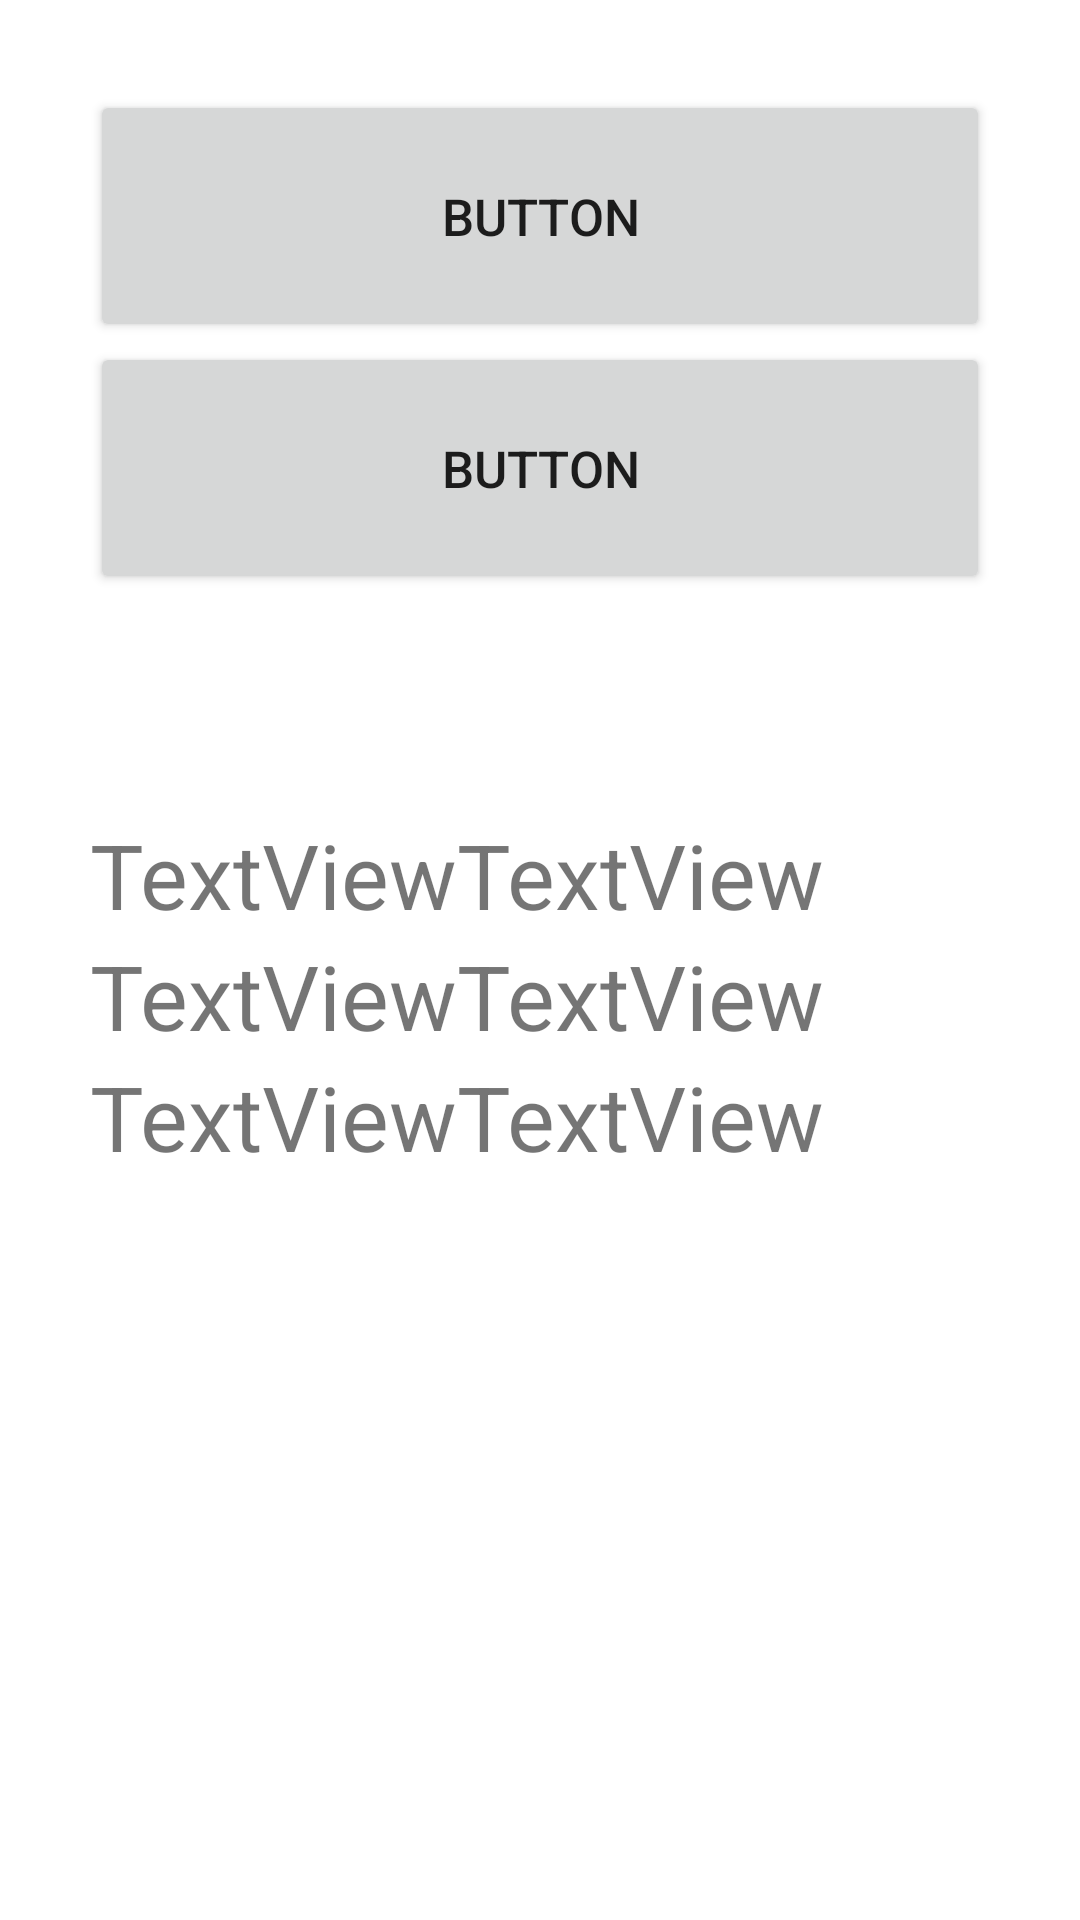

This screen was rendered from an Android layout file. Write that file and the resources it references.
<!-- AndroidManifest.xml: application theme Theme.RacketHitDetector -->
<!-- res/layout/activity_third_screen.xml -->
<?xml version="1.0" encoding="utf-8"?>
<LinearLayout xmlns:android="http://schemas.android.com/apk/res/android"
    xmlns:app="http://schemas.android.com/apk/res-auto"
    xmlns:tools="http://schemas.android.com/tools"
    android:layout_width="match_parent"
    android:layout_height="match_parent"
    android:gravity="center"
    android:orientation="vertical"
    android:padding="30dp"
    tools:context=".ThirdScreen">

    <Button
        android:id="@+id/btnViewBackToSession"
        android:layout_width="match_parent"
        android:layout_height="wrap_content"
        android:layout_weight=".5"
        android:text="Button"
        android:textSize="17sp"
        app:cornerRadius="10dp" />

    <Button
        android:id="@+id/btnViewQuitApp"
        android:layout_width="match_parent"
        android:layout_height="wrap_content"
        android:layout_weight=".5"
        android:text="Button"
        android:textSize="17sp"
        app:cornerRadius="10dp" />

    <TableLayout
        android:layout_width="match_parent"
        android:layout_height="wrap_content"
        android:layout_marginTop="20dp"
        android:layout_weight="3">

        <TableRow
            android:layout_width="match_parent"
            android:layout_height="match_parent">

            <TextView
                android:id="@+id/textViewResults"
                android:layout_width="wrap_content"
                android:layout_height="wrap_content"
                android:textSize="40sp" />
        </TableRow>

        <TableRow
            android:layout_width="match_parent"
            android:layout_height="match_parent">

            <TextView
                android:id="@+id/textViewServes"
                android:layout_width="wrap_content"
                android:layout_height="wrap_content"
                android:text="TextView"
                android:textSize="30sp" />

            <TextView
                android:id="@+id/textViewNumberOfServes"
                android:layout_width="wrap_content"
                android:layout_height="wrap_content"
                android:text="TextView"
                android:textSize="30sp" />

        </TableRow>

        <TableRow
            android:layout_width="match_parent"
            android:layout_height="match_parent">

            <TextView
                android:id="@+id/textViewDrives"
                android:layout_width="wrap_content"
                android:layout_height="wrap_content"
                android:text="TextView"
                android:textSize="30sp" />

            <TextView
                android:id="@+id/textViewNumberOfDrives"
                android:layout_width="wrap_content"
                android:layout_height="wrap_content"
                android:text="TextView"
                android:textSize="30sp" />
        </TableRow>

        <TableRow
            android:layout_width="match_parent"
            android:layout_height="match_parent">

            <TextView
                android:id="@+id/textViewBackHands"
                android:layout_width="wrap_content"
                android:layout_height="wrap_content"
                android:text="TextView"
                android:textSize="30sp" />

            <TextView
                android:id="@+id/textViewNumberOfBackHands"
                android:layout_width="wrap_content"
                android:layout_height="wrap_content"
                android:text="TextView"
                android:textSize="30sp" />
        </TableRow>

    </TableLayout>

</LinearLayout>
<!-- resources referenced by this layout -->
<resources>
  <style name="Theme.RacketHitDetector" parent="Theme.MaterialComponents.DayNight.DarkActionBar">
          
          <item name="colorPrimary">@color/purple_500</item>
          <item name="colorPrimaryVariant">@color/purple_700</item>
          <item name="colorOnPrimary">@color/white</item>
          
          <item name="colorSecondary">@color/teal_200</item>
          <item name="colorSecondaryVariant">@color/teal_700</item>
          <item name="colorOnSecondary">@color/black</item>
          
          <item name="android:statusBarColor">?attr/colorPrimaryVariant</item>
          
      </style>
  <!-- not gathered from this repository: default colours our renderer supplied (Android Studio template values) -->
  <color name="purple_500">#FF6200EE</color>
  <color name="purple_700">#FF3700B3</color>
  <color name="teal_200">#FF03DAC5</color>
  <color name="teal_700">#FF018786</color>
  <color name="black">#FF000000</color>
  <color name="white">#FFFFFFFF</color>
</resources>
